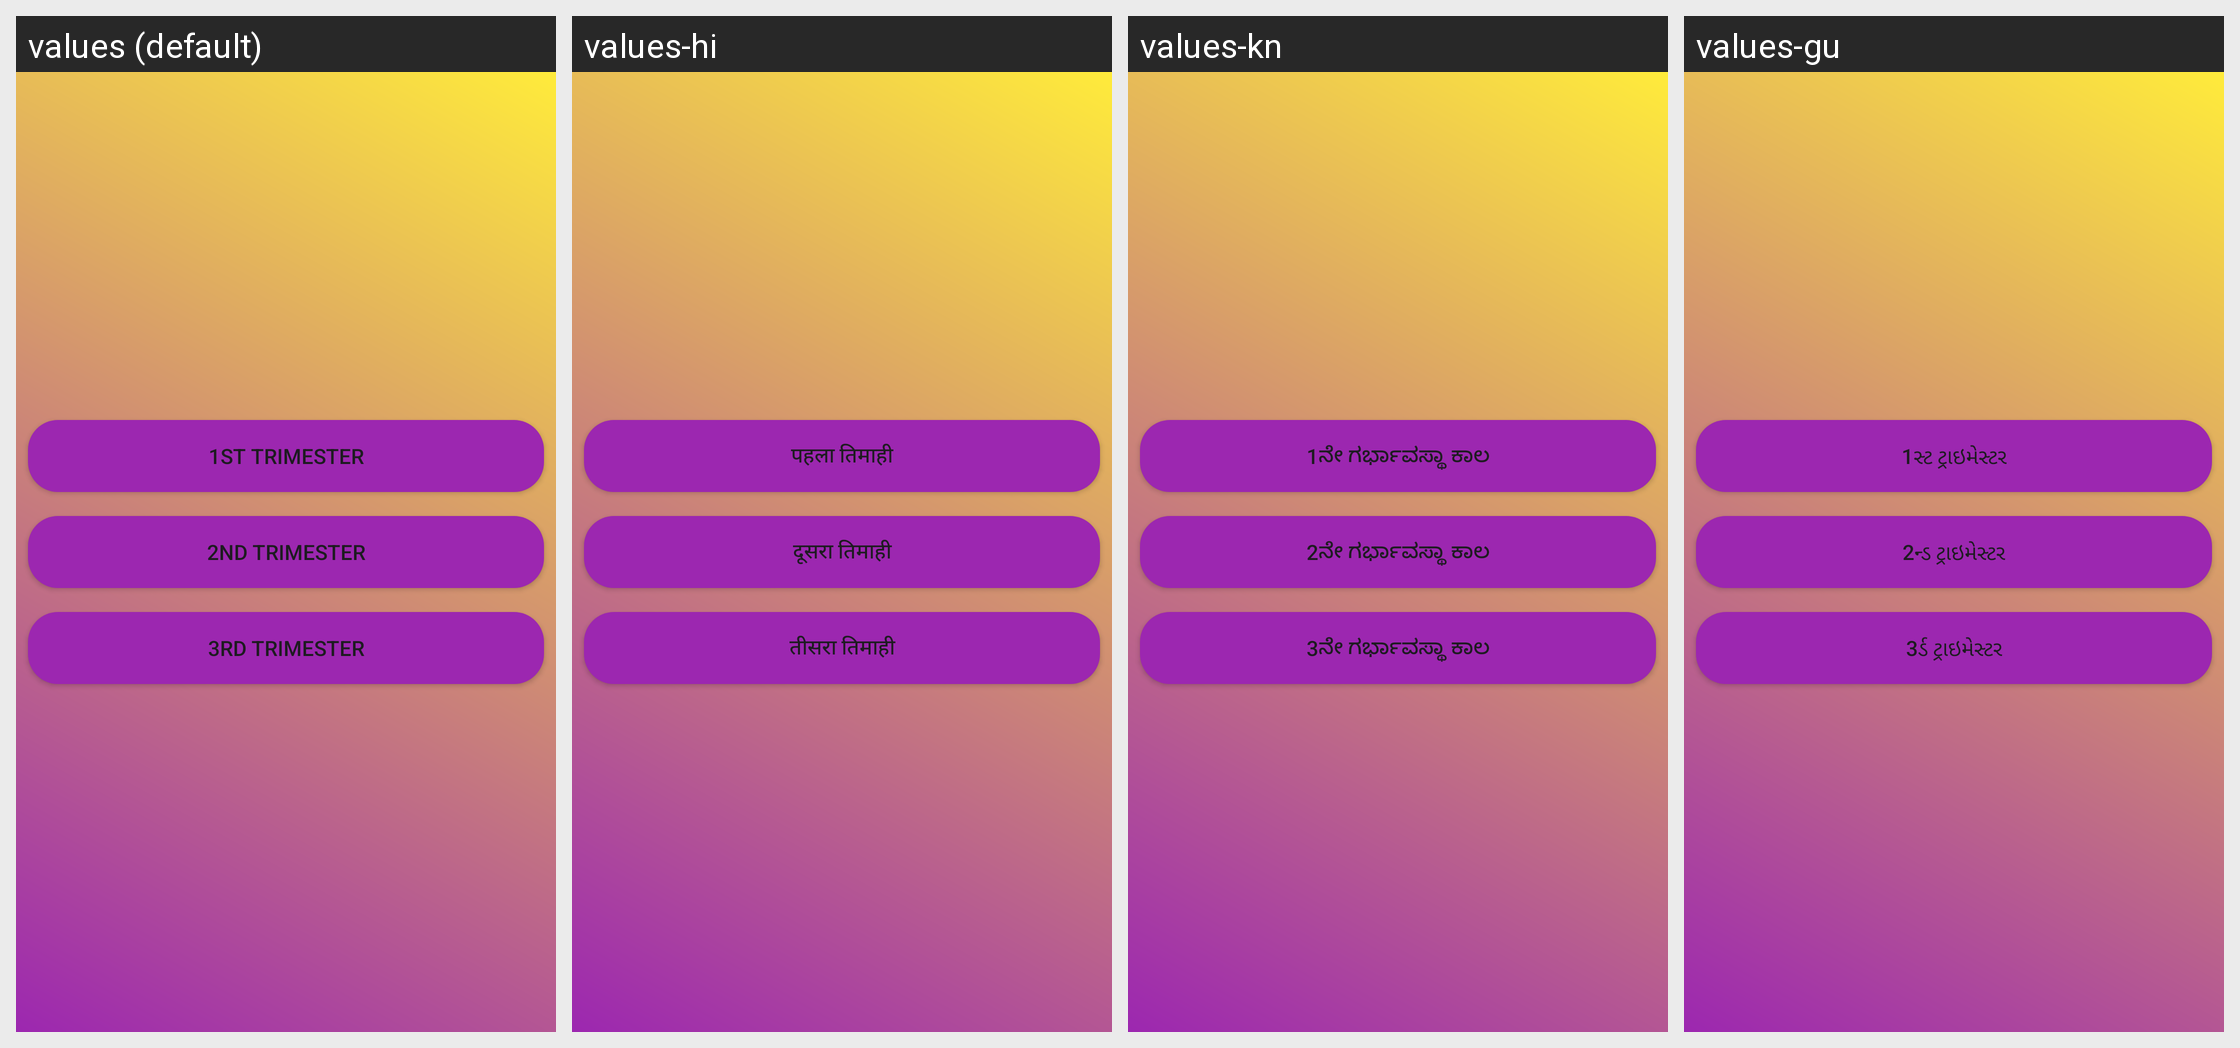

The Android screen above is rendered under several locales of the same app. Produce the string resources it draws, with the default and per-locale values.
Android screen res/layout/fragment_mental_health.xml rendered under 4 locales, left to right: values (default), values-hi, values-kn, values-gu. Device: Nexus 5 (rendered at 1080×1920; each locale shown at half size, 540×960, under a caption strip naming it); theme Theme.Amma.
Other locales in the repository, not shown: values-as, values-bn, values-ks, values-ml, values-mr, values-ne, values-or, values-pa, values-sd, values-ta, values-te, values-ur.
Strings drawn on this screen, with the default value and each locale's value (text and hints the layout hard-codes, and strings that could not be matched under every locale, appear in the picture but are not listed):

_1st_trimester
  values: 1st Trimester
  values-hi: पहला तिमाही
  values-kn: 1ನೇ ಗರ್ಭಾವಸ್ಥಾ ಕಾಲ
  values-gu: 1સ્ટ ટ્રાઇમેસ્ટર

_2nd_trimester
  values: 2nd Trimester
  values-hi: दूसरा तिमाही
  values-kn: 2ನೇ ಗರ್ಭಾವಸ್ಥಾ ಕಾಲ
  values-gu: 2ન્ડ ટ્રાઇમેસ્ટર

_3rd_trimester
  values: 3rd Trimester
  values-hi: तीसरा तिमाही
  values-kn: 3ನೇ ಗರ್ಭಾವಸ್ಥಾ ಕಾಲ
  values-gu: 3ર્ડ ટ્રાઇમેસ્ટર
